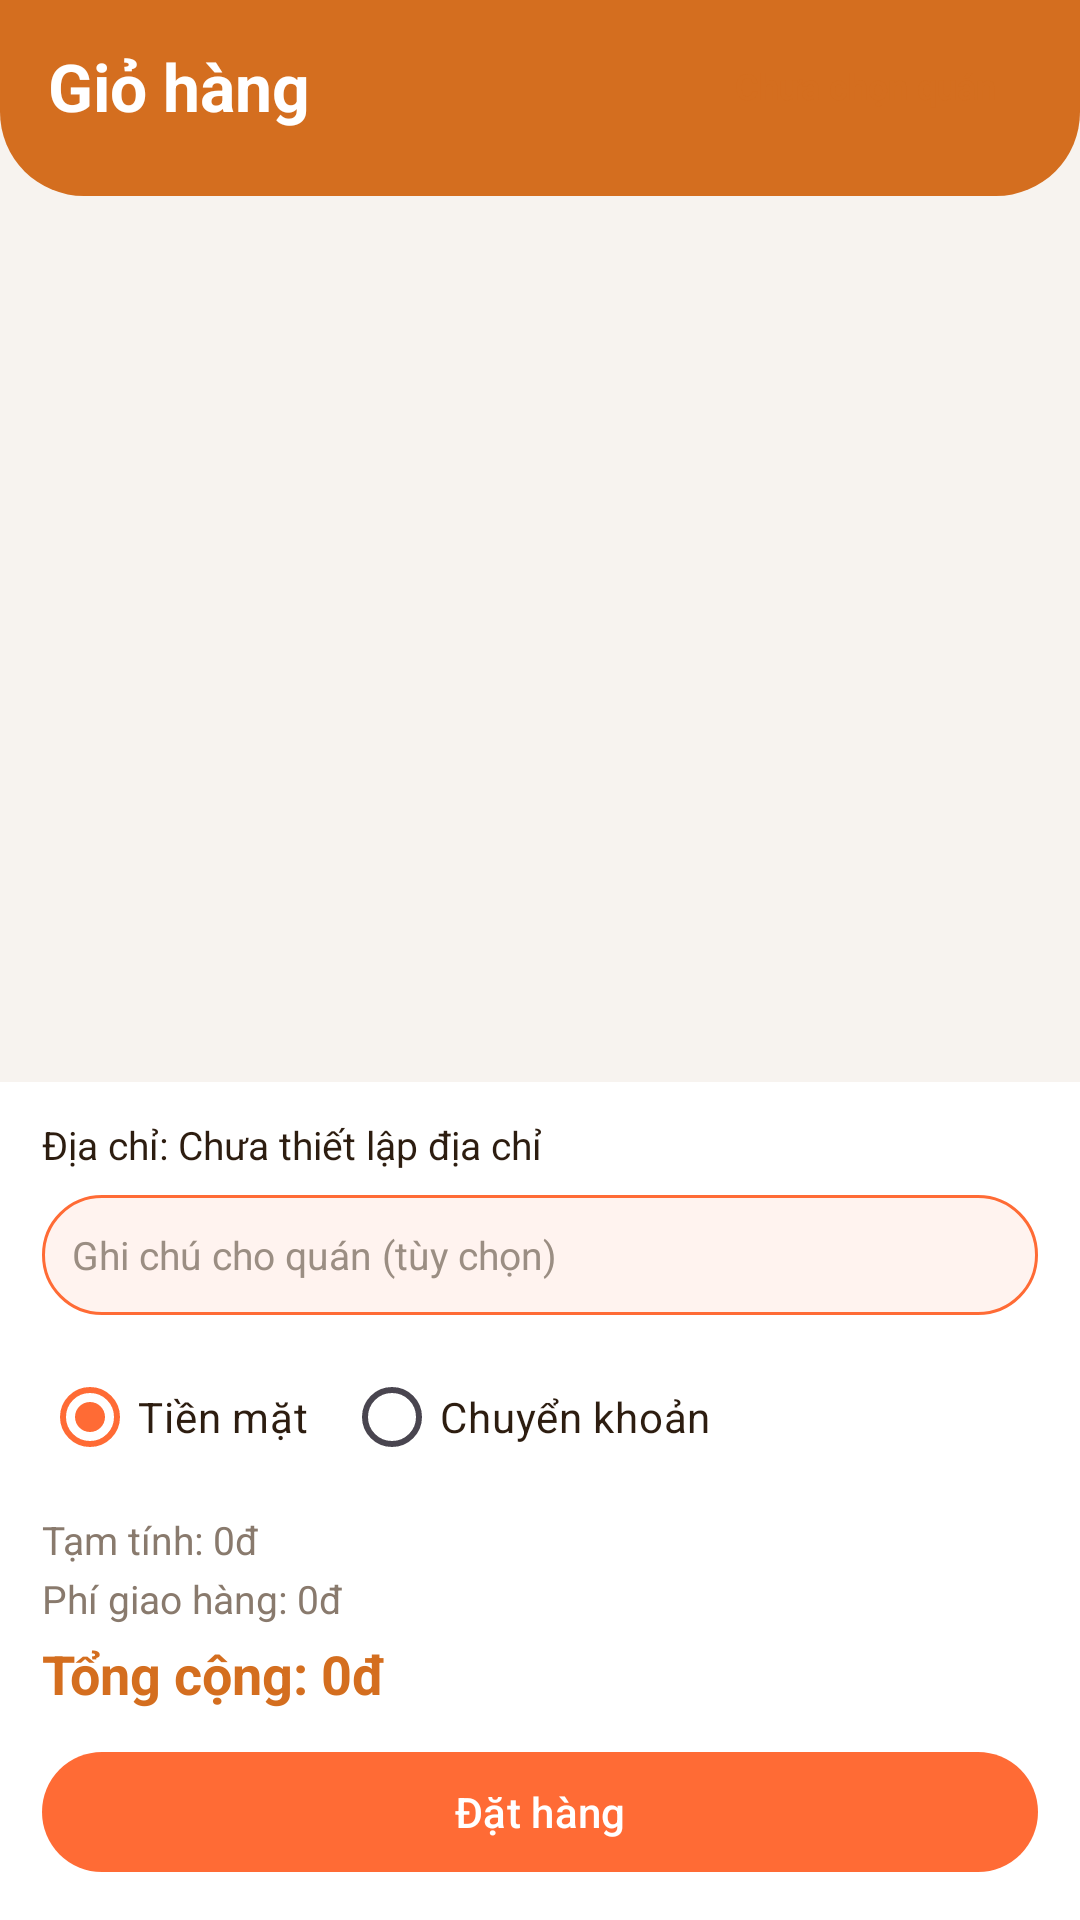

Produce the Android XML layout that renders to this screen, including the resource entries it uses.
<!-- AndroidManifest.xml: application theme Theme.FoodNow -->
<!-- res/layout/fragment_cart.xml -->
<?xml version="1.0" encoding="utf-8"?>
<LinearLayout xmlns:android="http://schemas.android.com/apk/res/android"
    android:layout_width="match_parent"
    android:layout_height="match_parent"
    android:background="@color/home_background"
    android:orientation="vertical">

    <LinearLayout
        android:layout_width="match_parent"
        android:layout_height="wrap_content"
        android:background="@drawable/bg_home_header"
        android:gravity="center_vertical"
        android:orientation="horizontal"
        android:paddingStart="16dp"
        android:paddingTop="14dp"
        android:paddingEnd="16dp"
        android:paddingBottom="22dp">

        <TextView
            android:layout_width="0dp"
            android:layout_height="wrap_content"
            android:layout_weight="1"
            android:text="Giỏ hàng"
            android:textColor="@color/white"
            android:textSize="22sp"
            android:textStyle="bold" />

        <TextView
            android:id="@+id/tv_cart_store_name"
            android:layout_width="wrap_content"
            android:layout_height="wrap_content"
            android:background="@drawable/bg_btn_white_rounded"
            android:paddingStart="12dp"
            android:paddingTop="6dp"
            android:paddingEnd="12dp"
            android:paddingBottom="6dp"
            android:text="Chưa chọn quán"
            android:textColor="@color/home_primary_orange"
            android:textSize="12sp"
            android:textStyle="bold" />
    </LinearLayout>

    <LinearLayout
        android:id="@+id/layout_cart_empty"
        android:layout_width="match_parent"
        android:layout_height="0dp"
        android:layout_weight="1"
        android:gravity="center"
        android:orientation="vertical"
        android:visibility="gone">

        <TextView
            android:layout_width="wrap_content"
            android:layout_height="wrap_content"
            android:text="🛒"
            android:textSize="44sp" />

        <TextView
            android:layout_width="wrap_content"
            android:layout_height="wrap_content"
            android:layout_marginTop="10dp"
            android:text="Giỏ hàng đang trống"
            android:textColor="@color/home_text_secondary"
            android:textSize="16sp" />
    </LinearLayout>

    <LinearLayout
        android:id="@+id/layout_cart_content"
        android:layout_width="match_parent"
        android:layout_height="0dp"
        android:layout_weight="1"
        android:orientation="vertical">

        <androidx.recyclerview.widget.RecyclerView
            android:id="@+id/rv_cart_items"
            android:layout_width="match_parent"
            android:layout_height="0dp"
            android:layout_weight="1"
            android:clipToPadding="false"
            android:paddingStart="12dp"
            android:paddingTop="12dp"
            android:paddingEnd="12dp" />

        <LinearLayout
            android:layout_width="match_parent"
            android:layout_height="wrap_content"
            android:background="@color/white"
            android:orientation="vertical"
            android:paddingStart="14dp"
            android:paddingTop="12dp"
            android:paddingEnd="14dp"
            android:paddingBottom="12dp">

            <TextView
                android:id="@+id/tv_cart_address"
                android:layout_width="match_parent"
                android:layout_height="wrap_content"
                android:text="Địa chỉ: Chưa thiết lập địa chỉ"
                android:textColor="@color/home_text_primary"
                android:textSize="13sp" />

            <EditText
                android:id="@+id/et_cart_note"
                android:layout_width="match_parent"
                android:layout_height="40dp"
                android:layout_marginTop="8dp"
                android:background="@drawable/bg_tab_unselected"
                android:hint="Ghi chú cho quán (tùy chọn)"
                android:paddingStart="10dp"
                android:paddingEnd="10dp"
                android:textColor="@color/home_text_primary"
                android:textColorHint="@color/home_search_hint"
                android:textSize="13sp" />

            <RadioGroup
                android:id="@+id/rg_payment_method"
                android:layout_width="match_parent"
                android:layout_height="wrap_content"
                android:layout_marginTop="10dp"
                android:orientation="horizontal">

                <RadioButton
                    android:id="@+id/rb_payment_cash"
                    android:layout_width="wrap_content"
                    android:layout_height="wrap_content"
                    android:checked="true"
                    android:text="Tiền mặt"
                    android:textColor="@color/home_text_primary" />

                <RadioButton
                    android:id="@+id/rb_payment_transfer"
                    android:layout_width="wrap_content"
                    android:layout_height="wrap_content"
                    android:layout_marginStart="12dp"
                    android:text="Chuyển khoản"
                    android:textColor="@color/home_text_primary" />
            </RadioGroup>

            <LinearLayout
                android:layout_width="match_parent"
                android:layout_height="wrap_content"
                android:layout_marginTop="8dp"
                android:orientation="vertical">

                <TextView
                    android:id="@+id/tv_cart_subtotal"
                    android:layout_width="match_parent"
                    android:layout_height="wrap_content"
                    android:text="Tạm tính: 0đ"
                    android:textColor="@color/home_text_secondary"
                    android:textSize="13sp" />

                <TextView
                    android:id="@+id/tv_cart_delivery_fee"
                    android:layout_width="match_parent"
                    android:layout_height="wrap_content"
                    android:layout_marginTop="2dp"
                    android:text="Phí giao hàng: 0đ"
                    android:textColor="@color/home_text_secondary"
                    android:textSize="13sp" />

                <TextView
                    android:id="@+id/tv_cart_total"
                    android:layout_width="match_parent"
                    android:layout_height="wrap_content"
                    android:layout_marginTop="4dp"
                    android:text="Tổng cộng: 0đ"
                    android:textColor="@color/home_primary_orange"
                    android:textSize="18sp"
                    android:textStyle="bold" />
            </LinearLayout>

            <com.google.android.material.button.MaterialButton
                android:id="@+id/btn_place_order"
                android:layout_width="match_parent"
                android:layout_height="wrap_content"
                android:layout_marginTop="10dp"
                android:text="Đặt hàng"
                android:textAllCaps="false" />
        </LinearLayout>
    </LinearLayout>
</LinearLayout>
<!-- resources referenced by this layout -->
<resources>
  <color name="home_background">#F7F3EF</color>
  <color name="home_primary_orange">@color/app_accent_primary</color>
  <color name="home_search_hint">#9B8E83</color>
  <color name="home_text_primary">@color/app_text_primary</color>
  <color name="home_text_secondary">@color/app_text_secondary</color>
  <color name="white">#FFFFFFFF</color>
  <!-- drawable bg_home_header (drawable) -->
  <?xml version="1.0" encoding="utf-8"?>
  <shape xmlns:android="http://schemas.android.com/apk/res/android" android:shape="rectangle">
      <solid android:color="@color/app_accent_primary" />
      <corners android:bottomLeftRadius="28dp" android:bottomRightRadius="28dp" />
  </shape>
  <!-- drawable bg_tab_unselected (drawable) -->
  <?xml version="1.0" encoding="utf-8"?>
  <shape xmlns:android="http://schemas.android.com/apk/res/android"
      android:shape="rectangle">
      <corners android:radius="20dp" />
      <solid android:color="#FFF3EF" />
      <stroke android:width="1dp" android:color="#FF6B35" />
  </shape>
  <style name="Theme.FoodNow" parent="Base.Theme.FoodNow" />
  <color name="app_accent_primary">#D46E1F</color>
  <color name="app_text_primary">#2D1D10</color>
  <color name="app_text_secondary">#897A6D</color>
  <style name="Base.Theme.FoodNow" parent="Theme.Material3.Light.NoActionBar">
          
          <item name="colorPrimary">#FF6B35</item>
          <item name="colorOnPrimary">#FFFFFF</item>
          <item name="colorPrimaryContainer">#FFF3E0</item>
          <item name="colorOnPrimaryContainer">#BF360C</item>
          <item name="colorSecondary">#FF6B35</item>
          <item name="colorOnSecondary">#FFFFFF</item>
          
          <item name="colorSecondaryContainer">#FFF3E0</item>
          <item name="colorOnSecondaryContainer">#BF360C</item>
          <item name="colorTertiary">#FF9800</item>
          <item name="colorOnTertiary">#FFFFFF</item>
          <item name="colorTertiaryContainer">#FFF8E1</item>
          
          <item name="colorControlActivated">#FF6B35</item>
          <item name="colorAccent">#FF6B35</item>
          <item name="android:colorAccent">#FF6B35</item>
          
          <item name="android:statusBarColor">#FF6B35</item>
          <item name="android:windowDrawsSystemBarBackgrounds">true</item>
          <item name="android:windowLightStatusBar" tools:targetApi="m">false</item>
      </style>
</resources>
